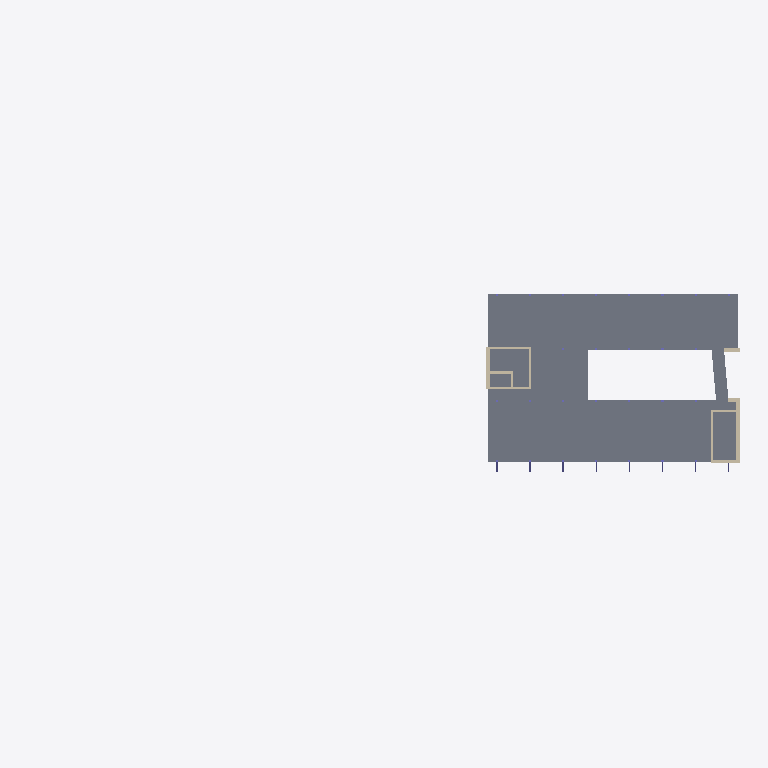
Plan cut of the same IFC building model at storey 'OBERGESCHOSS 2' (level 6.81 m, cut at 8.21 m), seen from above with north up, elements coloured by IFC class: 11 walls (beige), 1 slab (grey). Cut surfaces are drawn darker.
Extent 86.0 m × 21.7 m × 14.8 m (x, y, z). Storeys (5): ERDGESCHOSS at -0.38 m; OBERGESCHOSS 1 at 3.20 m; OBERGESCHOSS 2 at 6.81 m; OBERGESCHOSS 3 at 10.42 m; DACH at 14.03 m. Elements (192): 118 IfcColumn, 62 IfcWall, 8 IfcSlab, 4 IfcBeam.

HEADER;
FILE_DESCRIPTION(('ViewDefinition [CoordinationView_V2.0, SurfaceGeometryAddOnView, QuantityTakeOffAddOnView, SpaceBoundary2ndLevelAddOnView]','Option [Drawing Scale: 100.000000]','Option [Elements to export: Visible elements (on all stories)]','Option [Partial Structure Display: Entire Model]','Option [IFC Domain: All]','Option [Structural Function: All Elements]','[24 more]'),'2;1');
FILE_NAME('I:\\LHR_Projekte\\lhr_254_building.lab\\05_planung\\03_ENTWURF\\09_BIM\\200605_I','2020-06-05T13:52:38',('Architect'),('Building Designer Office'),'The EXPRESS Data Manager Version 5.02.0100.09 : ','IFC file generated by GRAPHISOFT ARCHICAD 23.0.0','The authorising person');
FILE_SCHEMA(('IFC2X3'));
ENDSEC;
DATA;
#68=IFCPROJECT('344O7vICcwH8qAEnwJDjSU',#12,'building.lab Regensburg','Neubau eines Mix-Use-Gebäudes',$,$,$,(#65,#294),#52);
#89=IFCSITE('20FpTZCqJy2vhVJYtjuIce',#12,'Gelände',$,$,#86,$,$,.ELEMENT.,(52,31,0,0),(13,24,0,0),364.2,$,#75);
#124=IFCBUILDING('00tMo7QcxqWdIGvc4sMN2A',#12,'Gebäude',$,$,#122,$,$,.ELEMENT.,$,$,#113);
#146=IFCBUILDINGSTOREY('2Wk49hkHPC2hvWchm5NASJ',#12,'ERDGESCHOSS',$,$,#144,$,$,.ELEMENT.,-0.38);
#20768=IFCBUILDINGSTOREY('2u8QLkhhx4HBrLqA_wnknJ',#12,'OBERGESCHOSS 1',$,$,#20767,$,$,.ELEMENT.,3.2);
#37487=IFCBUILDINGSTOREY('2$3a0QitLA$O6FzYoIJePh',#12,'OBERGESCHOSS 2',$,$,#37486,$,$,.ELEMENT.,6.81);
#51786=IFCBUILDINGSTOREY('19tGUZYBj298MDjDfmrY0H',#12,'OBERGESCHOSS 3',$,$,#51785,$,$,.ELEMENT.,10.42);
#67228=IFCBUILDINGSTOREY('10Q5gMSLH71efRMUze$oJF',#12,'DACH',$,$,#67227,$,$,.ELEMENT.,14.03);
#43912=IFCSLAB('0WNIUK7Ir2mO4R$8NTKTWj',#12,'DE 01',$,$,#43763,#43902,'205D2794-1D2D-42C1-811B-FC85DD51D82D',.FLOOR.);
#38214=IFCWALL('1R4nB77NrFKhtTfKYcGWg5',#12,'WA 01',$,$,#38201,#38211,'5B1312C7-1D7D-4F52-BDDD-A548A6420A85');
#42745=IFCWALL('14xAmQbBP3i81b$HZyvc9Z',#12,'WA 01',$,$,#42732,#42742,'44ECAC1A-94B6-43B0-8065-FD18FCE66263');
#41613=IFCWALL('16oN0CKoD7fO0Mm28Xeyh$',#12,'WI 01',$,$,#41532,#41602,'46C9700C-5323-47A5-8016-C02221A3CAFF');
#41304=IFCWALL('1lE63Euov20hMPuKQnkKlz',#12,'WI 01',$,$,#41223,#41293,'6F3860CE-E32E-4202-B599-E146B1B94BFD');
#41927=IFCWALL('0G7xEXuKj3Y9pKNy0gIXse',#12,'WI 01',$,$,#41846,#41916,'101FB3A1-E14B-4388-9CD4-5FC02A4A1DA8');
#38972=IFCWALL('0fZipGOxDEx8wSJaPKT8_6',#12,'WI 01',$,$,#38891,#38961,'298ECCD0-63B3-4EEC-8E9C-4E4654748F86');
#39841=IFCWALL('0ToSPgIMr6gPqa$PHVRIzM',#12,'WA 01',$,$,#39828,#39838,'1DC9C66A-496D-46A9-9D24-FD945F6D2F56');
#39281=IFCWALL('1TrBO6E$90dgyjH1TPywgs',#12,'WI 01',$,$,#39200,#39270,'5DD4B606-3BF2-409E-AF2D-441759F3AAB6');
#37521=IFCWALL('1pW4jmutb3kAfPmICv0us6',#12,'WA 01',$,$,#37507,#37518,'73804B70-E379-43B8-AA59-C12339038D86');
#43525=IFCWALL('1ZigkLvt56t8pHIvaOuo95',#12,'WI 01',$,$,#43444,#43514,'63B2AB95-E771-46DC-8CD1-4B9918E32245');
#40542=IFCWALL('2vON5TdBbA1hv$Lju4MQ_o',#12,'WA 01',$,$,#40529,#40539,'B961715D-9CB9-4A06-BE7F-56DE0459AFB2');
ENDSEC;
